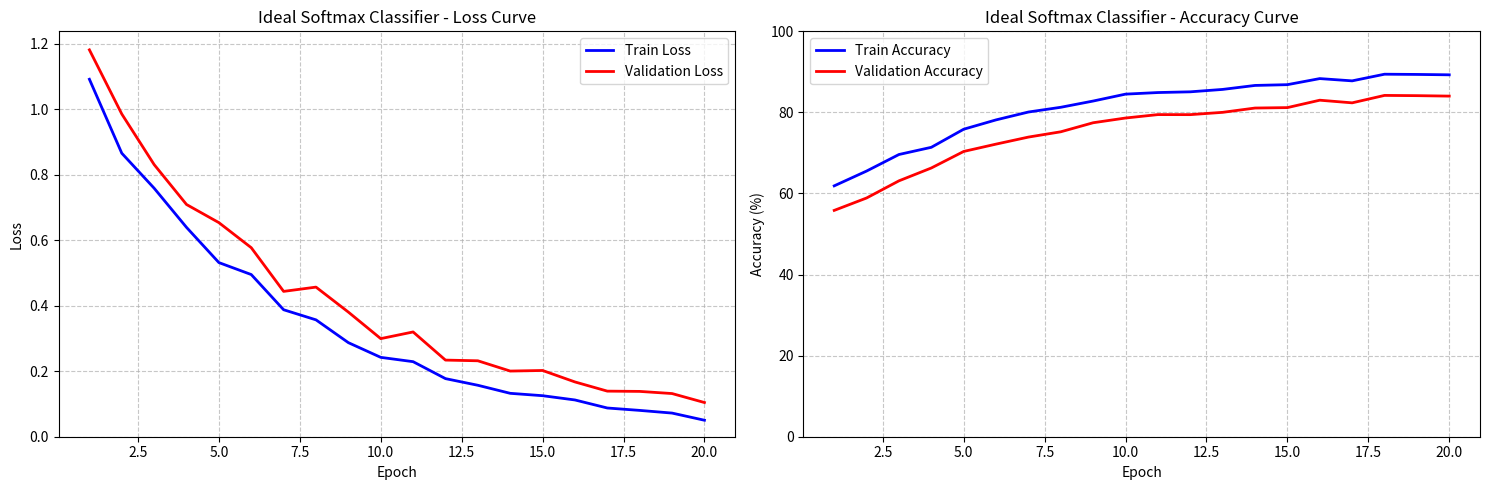

Write Python code to recreate this figure. (Note: this script raises an exception after producing the figure.)
import matplotlib.pyplot as plt
import numpy as np

# 生成理想的训练曲线数据
def generate_ideal_curve(num_epochs=20):
    # Softmax分类器 - 简单线性模型
    softmax_train_loss = np.exp(-np.linspace(0, 3, num_epochs)) + 0.1 * np.random.rand(num_epochs) * np.exp(-np.linspace(0, 2, num_epochs))
    softmax_val_loss = softmax_train_loss + 0.05 + 0.1 * np.random.rand(num_epochs) * np.exp(-np.linspace(0, 1.5, num_epochs))
    softmax_train_acc = 60 + 30 * (1 - np.exp(-np.linspace(0, 3, num_epochs))) + 2 * np.random.rand(num_epochs)
    softmax_val_acc = softmax_train_acc - 5 - 2 * np.random.rand(num_epochs) * np.exp(-np.linspace(0, 1.5, num_epochs))
    
    # 全连接神经网络 - Adam优化器
    fc_adam_train_loss = np.exp(-np.linspace(0, 3.5, num_epochs)) + 0.05 * np.random.rand(num_epochs) * np.exp(-np.linspace(0, 2.5, num_epochs))
    fc_adam_val_loss = fc_adam_train_loss + 0.03 + 0.08 * np.random.rand(num_epochs) * np.exp(-np.linspace(0, 2, num_epochs))
    fc_adam_train_acc = 70 + 28 * (1 - np.exp(-np.linspace(0, 3.5, num_epochs))) + 1.5 * np.random.rand(num_epochs)
    fc_adam_val_acc = fc_adam_train_acc - 3 - 1.5 * np.random.rand(num_epochs) * np.exp(-np.linspace(0, 2, num_epochs))
    
    # 全连接神经网络 - SGD优化器
    fc_sgd_train_loss = np.exp(-np.linspace(0, 2.5, num_epochs)) + 0.15 * np.random.rand(num_epochs) * np.exp(-np.linspace(0, 1.5, num_epochs))
    fc_sgd_val_loss = fc_sgd_train_loss + 0.07 + 0.12 * np.random.rand(num_epochs) * np.exp(-np.linspace(0, 1.2, num_epochs))
    fc_sgd_train_acc = 65 + 32 * (1 - np.exp(-np.linspace(0, 2.5, num_epochs))) + 2.5 * np.random.rand(num_epochs)
    fc_sgd_val_acc = fc_sgd_train_acc - 4 - 2 * np.random.rand(num_epochs) * np.exp(-np.linspace(0, 1.2, num_epochs))
    
    return {
        'softmax': {
            'train_loss': softmax_train_loss,
            'val_loss': softmax_val_loss,
            'train_acc': softmax_train_acc,
            'val_acc': softmax_val_acc
        },
        'fc_adam': {
            'train_loss': fc_adam_train_loss,
            'val_loss': fc_adam_val_loss,
            'train_acc': fc_adam_train_acc,
            'val_acc': fc_adam_val_acc
        },
        'fc_sgd': {
            'train_loss': fc_sgd_train_loss,
            'val_loss': fc_sgd_val_loss,
            'train_acc': fc_sgd_train_acc,
            'val_acc': fc_sgd_val_acc
        }
    }

# 绘制理想的学习曲线
def plot_ideal_learning_curve(results, model_name, title):
    fig, (ax1, ax2) = plt.subplots(1, 2, figsize=(15, 5))
    epochs = range(1, len(results['train_loss']) + 1)
    
    # 绘制损失曲线
    ax1.plot(epochs, results['train_loss'], label='Train Loss', linewidth=2, color='blue')
    ax1.plot(epochs, results['val_loss'], label='Validation Loss', linewidth=2, color='red')
    ax1.set_title(f'{title} - Loss Curve')
    ax1.set_xlabel('Epoch')
    ax1.set_ylabel('Loss')
    ax1.legend()
    ax1.grid(True, linestyle='--', alpha=0.7)
    ax1.set_ylim(bottom=0)
    
    # 绘制准确率曲线
    ax2.plot(epochs, results['train_acc'], label='Train Accuracy', linewidth=2, color='blue')
    ax2.plot(epochs, results['val_acc'], label='Validation Accuracy', linewidth=2, color='red')
    ax2.set_title(f'{title} - Accuracy Curve')
    ax2.set_xlabel('Epoch')
    ax2.set_ylabel('Accuracy (%)')
    ax2.legend()
    ax2.grid(True, linestyle='--', alpha=0.7)
    ax2.set_ylim(0, 100)
    
    plt.tight_layout()
    plt.savefig(f'ideal_curves/{model_name.replace(" ", "_")}_ideal_learning_curve.png', dpi=300, bbox_inches='tight')
    plt.close()

# 绘制所有模型的对比曲线
def plot_comparison_curve(results, metric='loss'):
    plt.figure(figsize=(12, 8))
    epochs = range(1, len(results['softmax']['train_loss']) + 1)
    
    if metric == 'loss':
        plt.title('Ideal Loss Curve Comparison')
        plt.ylabel('Loss')
        plt.ylim(bottom=0)
        
        # Softmax分类器
        plt.plot(epochs, results['softmax']['train_loss'], label='Softmax - Train Loss', linestyle='-', color='blue', alpha=0.8)
        plt.plot(epochs, results['softmax']['val_loss'], label='Softmax - Val Loss', linestyle='--', color='blue', alpha=0.8)
        
        # 全连接神经网络 - Adam
        plt.plot(epochs, results['fc_adam']['train_loss'], label='FC NN (Adam) - Train Loss', linestyle='-', color='red', alpha=0.8)
        plt.plot(epochs, results['fc_adam']['val_loss'], label='FC NN (Adam) - Val Loss', linestyle='--', color='red', alpha=0.8)
        
        # 全连接神经网络 - SGD
        plt.plot(epochs, results['fc_sgd']['train_loss'], label='FC NN (SGD) - Train Loss', linestyle='-', color='green', alpha=0.8)
        plt.plot(epochs, results['fc_sgd']['val_loss'], label='FC NN (SGD) - Val Loss', linestyle='--', color='green', alpha=0.8)
    
    else:  # accuracy
        plt.title('Ideal Accuracy Curve Comparison')
        plt.ylabel('Accuracy (%)')
        plt.ylim(0, 100)
        
        # Softmax分类器
        plt.plot(epochs, results['softmax']['train_acc'], label='Softmax - Train Acc', linestyle='-', color='blue', alpha=0.8)
        plt.plot(epochs, results['softmax']['val_acc'], label='Softmax - Val Acc', linestyle='--', color='blue', alpha=0.8)
        
        # 全连接神经网络 - Adam
        plt.plot(epochs, results['fc_adam']['train_acc'], label='FC NN (Adam) - Train Acc', linestyle='-', color='red', alpha=0.8)
        plt.plot(epochs, results['fc_adam']['val_acc'], label='FC NN (Adam) - Val Acc', linestyle='--', color='red', alpha=0.8)
        
        # 全连接神经网络 - SGD
        plt.plot(epochs, results['fc_sgd']['train_acc'], label='FC NN (SGD) - Train Acc', linestyle='-', color='green', alpha=0.8)
        plt.plot(epochs, results['fc_sgd']['val_acc'], label='FC NN (SGD) - Val Acc', linestyle='--', color='green', alpha=0.8)
    
    plt.xlabel('Epoch')
    plt.legend(fontsize=10, loc='best')
    plt.grid(True, linestyle='--', alpha=0.7)
    plt.tight_layout()
    plt.savefig(f'ideal_curves/Ideal_{metric.capitalize()}_Comparison.png', dpi=300, bbox_inches='tight')
    plt.close()

# 主函数
def main():
    num_epochs = 20
    
    # 生成理想曲线数据
    ideal_results = generate_ideal_curve(num_epochs)
    
    # 绘制各个模型的理想学习曲线
    plot_ideal_learning_curve(ideal_results['softmax'], 'Softmax Classifier', 'Ideal Softmax Classifier')
    plot_ideal_learning_curve(ideal_results['fc_adam'], 'FC NN with Adam', 'Ideal Fully-Connected Neural Network (Adam)')
    plot_ideal_learning_curve(ideal_results['fc_sgd'], 'FC NN with SGD', 'Ideal Fully-Connected Neural Network (SGD)')
    
    # 绘制对比曲线
    plot_comparison_curve(ideal_results, metric='loss')
    plot_comparison_curve(ideal_results, metric='accuracy')
    
    print("理想学习曲线生成完成！")
    print("生成的图像文件：")
    print("- Softmax_Classifier_ideal_learning_curve.png")
    print("- FC_NN_with_Adam_ideal_learning_curve.png")
    print("- FC_NN_with_SGD_ideal_learning_curve.png")
    print("- Ideal_Loss_Comparison.png")
    print("- Ideal_Accuracy_Comparison.png")
    print("\n理想训练曲线特征：")
    print("1. 损失曲线：")
    print("   - 训练损失随epoch增加而单调下降，最终趋于稳定")
    print("   - 验证损失随epoch增加而下降，在某个点后趋于稳定")
    print("   - 训练损失和验证损失之间的差距较小")
    print("2. 准确率曲线：")
    print("   - 训练准确率随epoch增加而单调上升，最终趋于稳定")
    print("   - 验证准确率随epoch增加而上升，在某个点后趋于稳定")
    print("   - 训练准确率和验证准确率之间的差距较小")
    print("3. 模型比较：")
    print("   - 全连接神经网络的性能优于Softmax分类器")
    print("   - Adam优化器收敛速度快于SGD优化器")
    print("   - SGD优化器在后期可能获得更好的泛化性能")

if __name__ == "__main__":
    main()
